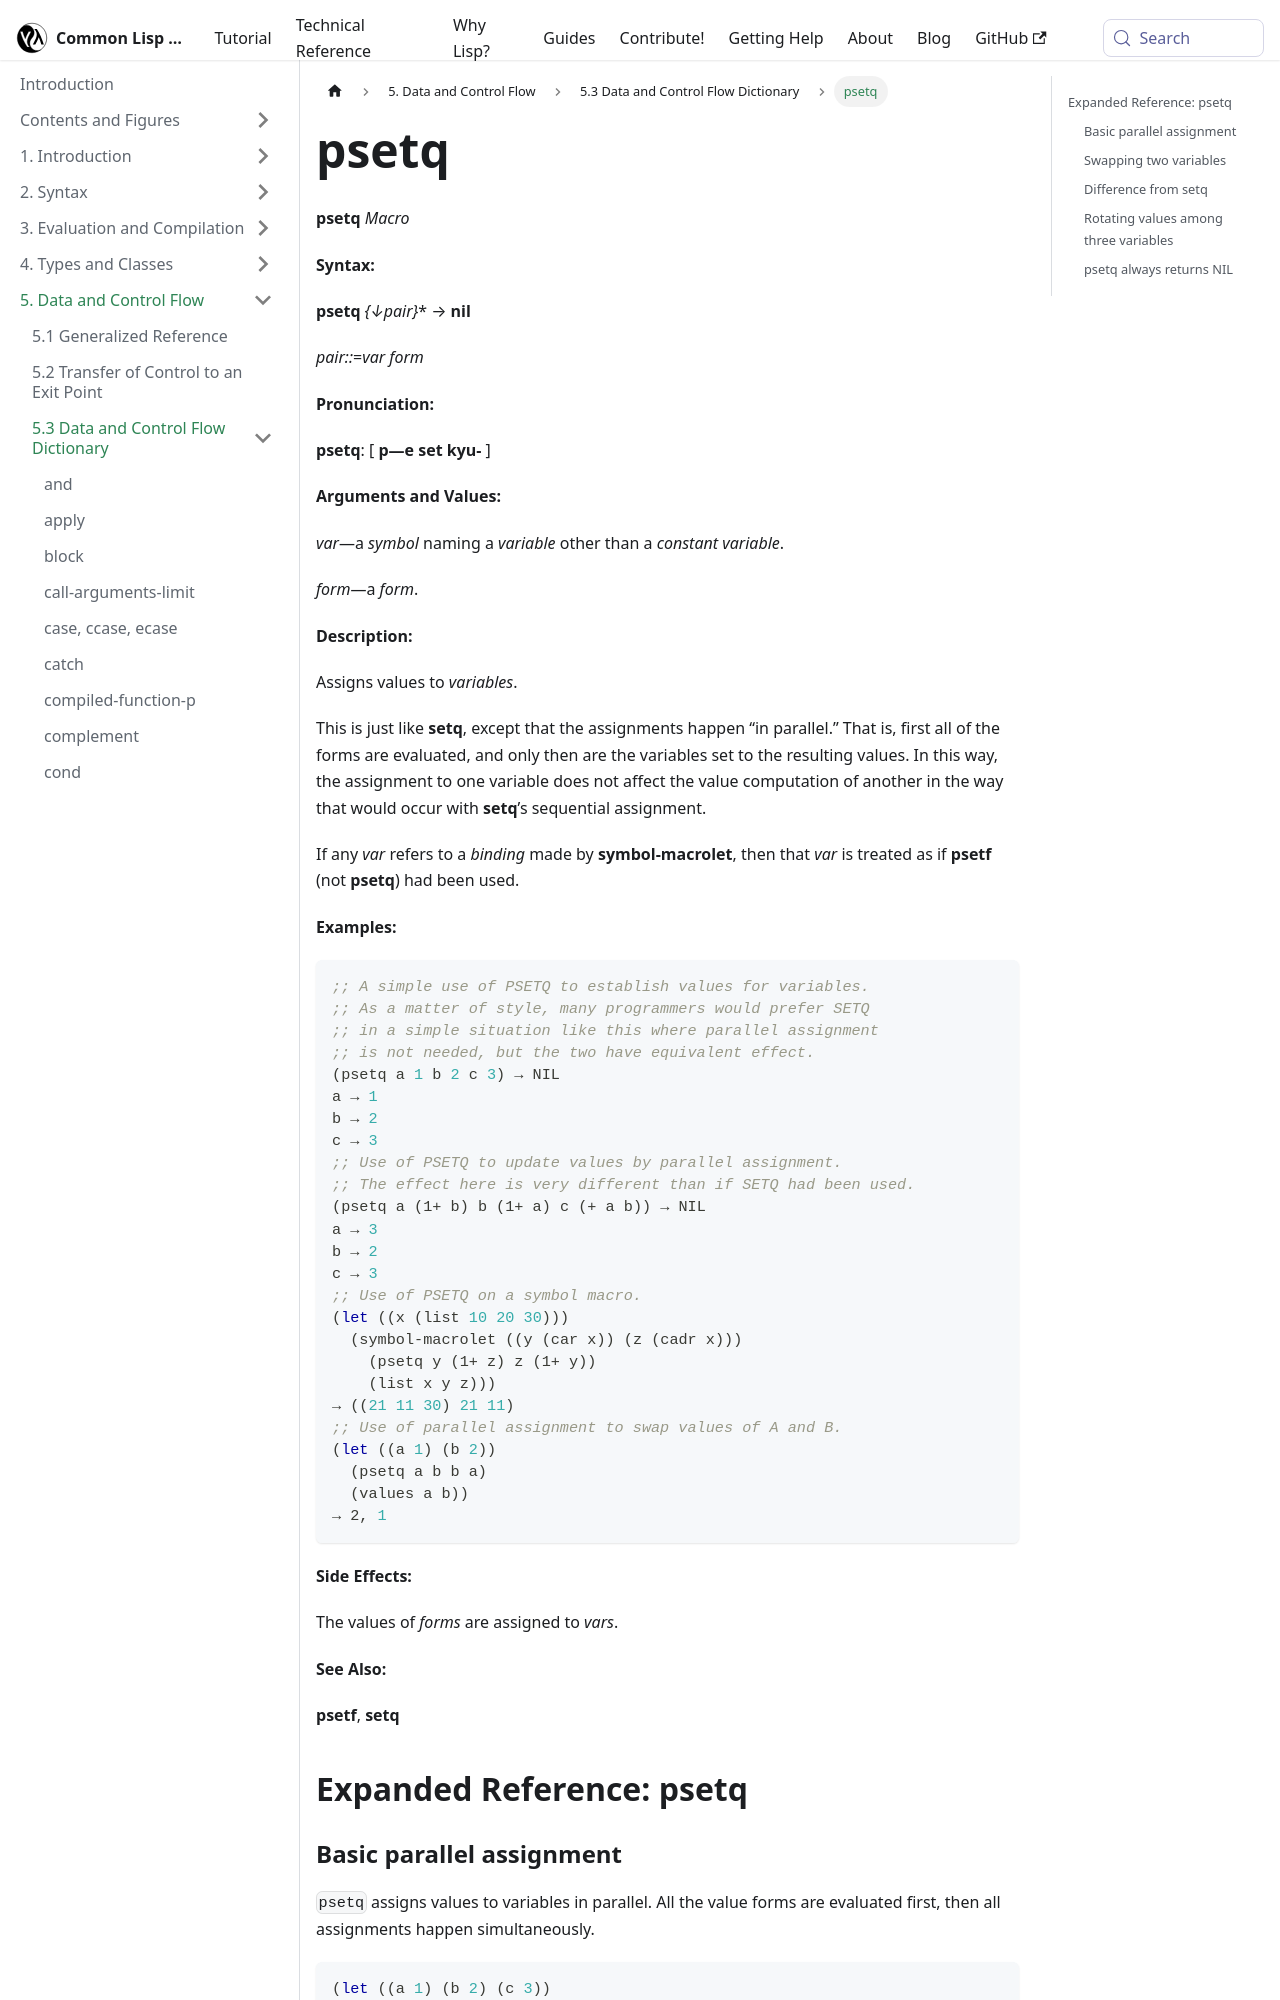

repository: lisp-docs/cl-language-reference · page: chap-5/f-d-dictionary/psetq_macro.html · generator: docusaurus

---
title: "psetq"
---

# psetq

import PsetqMacro from './_psetq_macro.md';

<PsetqMacro />

## Expanded Reference: psetq

### Basic parallel assignment

`psetq` assigns values to variables in parallel. All the value forms are evaluated first, then all assignments happen simultaneously.

```lisp
(let ((a 1) (b 2) (c 3))
  (psetq a 10 b 20 c 30)
  (list a b c))
=> (10 20 30)
```

### Swapping two variables

The parallel nature of `psetq` makes swapping values trivial, with no need for a temporary variable.

```lisp
(let ((a 1) (b 2))
  (psetq a b b a)
  (list a b))
=> (2 1)
```
